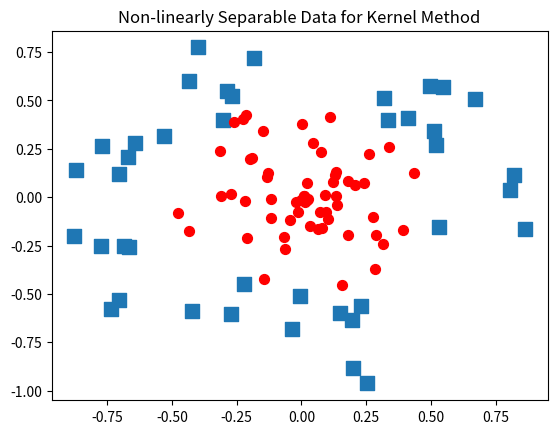

The script that saved this image:
'''
Created on Nov 26, 2010

@author: Peter
'''
from numpy import *
import matplotlib
import matplotlib.pyplot as plt

xcord0 = []; ycord0 = []; xcord1 = []; ycord1 = []
fw = open('testSetRBF2.txt', 'w')#generate data

fig = plt.figure()
ax = fig.add_subplot(111)
xcord0 = []; ycord0 = []; xcord1 = []; ycord1 = []
for i in range(100):
    [x,y] = random.uniform(0,1,2)
    xpt=x*cos(2.0*pi*y); ypt = x*sin(2.0*pi*y)
    if (x > 0.5):
        xcord0.append(xpt); ycord0.append(ypt)
        label = -1.0
    else:
        xcord1.append(xpt); ycord1.append(ypt)
        label = 1.0
    fw.write('%f\t%f\t%f\n' % (xpt, ypt, label))
ax.scatter(xcord0,ycord0, marker='s', s=90)
ax.scatter(xcord1,ycord1, marker='o', s=50, c='red')
plt.title('Non-linearly Separable Data for Kernel Method')
plt.show()
fw.close()
